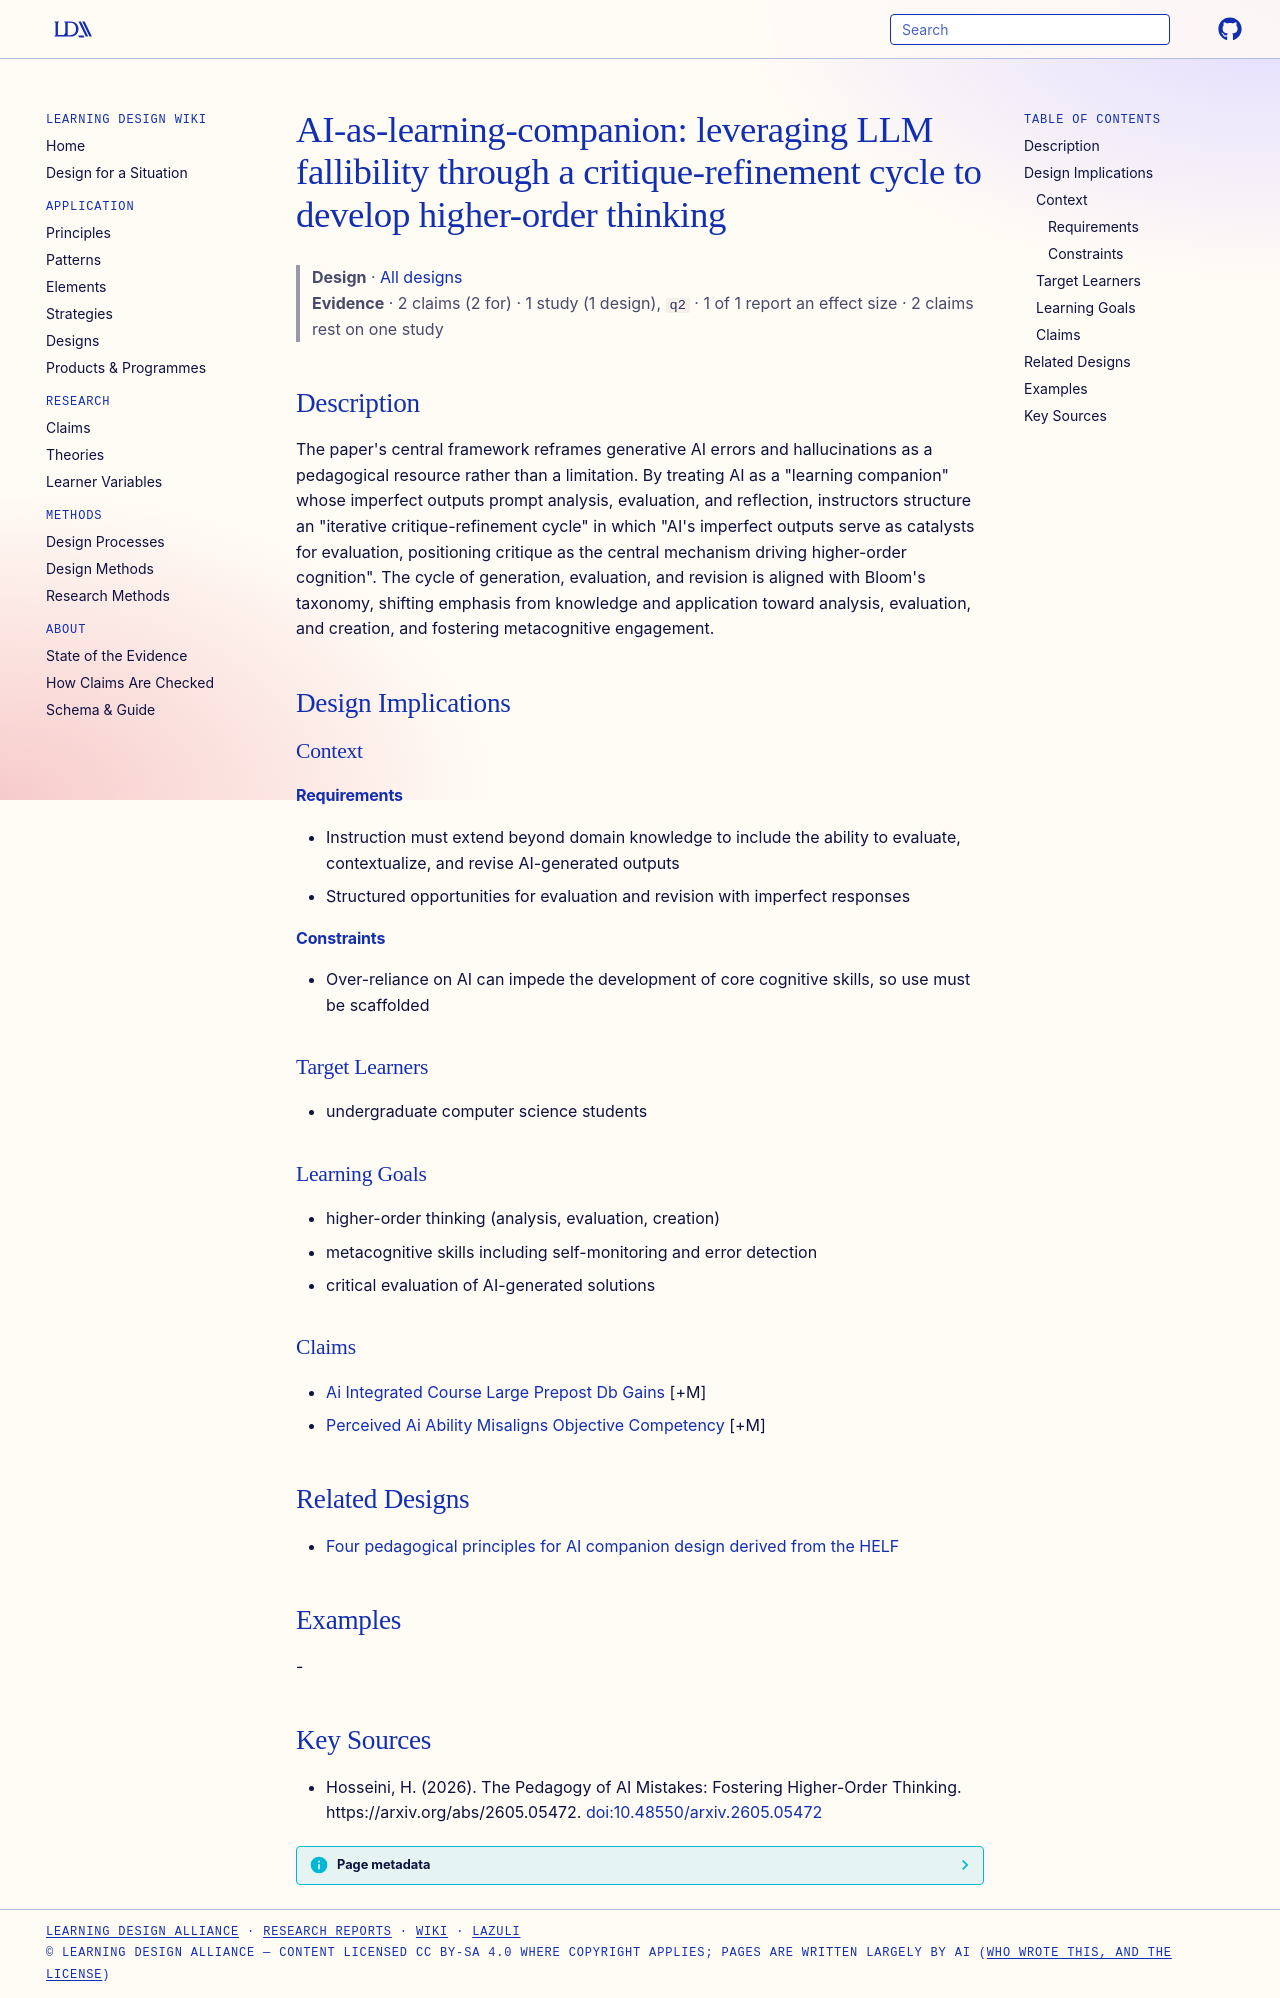

repository: Learning-Design-Alliance/learning-wiki · page: designs/ai-learning-companion-critique-refinement-framework/index.html · generator: mkdocs

---
type: design
id: ai-learning-companion-critique-refinement-framework
title: "AI-as-learning-companion: leveraging LLM fallibility through a critique-refinement cycle to develop higher-order thinking"
description: "The paper's central framework reframes generative AI errors and hallucinations as a pedagogical resource rather than a limitation."
status: review
generated:
  by: "process:settle-candidates"
  at: 2026-10-11
sources:
  - id: hosseini-2026
    resource: "https://arxiv.org/abs/2605.05472"
    title: "Hosseini, H. (2026). The Pedagogy of AI Mistakes: Fostering Higher-Order Thinking. https://arxiv.org/abs/2605.05472"
    author: Hosseini, H
---

# AI-as-learning-companion: leveraging LLM fallibility through a critique-refinement cycle to develop higher-order thinking

> **Design** · [All designs](index.md)
> **Evidence** · 2 claims (2 for) · 1 study (1 design), `q2` · 1 of 1 report an effect size · 2 claims rest on one study

## Description
The paper's central framework reframes generative AI errors and hallucinations as a pedagogical resource rather than a limitation. By treating AI as a "learning companion" whose imperfect outputs prompt analysis, evaluation, and reflection, instructors structure an "iterative critique-refinement cycle" in which "AI's imperfect outputs serve as catalysts for evaluation, positioning critique as the central mechanism driving higher-order cognition". The cycle of generation, evaluation, and revision is aligned with Bloom's taxonomy, shifting emphasis from knowledge and application toward analysis, evaluation, and creation, and fostering metacognitive engagement.

## Design Implications

### Context
#### Requirements
- Instruction must extend beyond domain knowledge to include the ability to evaluate, contextualize, and revise AI-generated outputs
- Structured opportunities for evaluation and revision with imperfect responses
#### Constraints
- Over-reliance on AI can impede the development of core cognitive skills, so use must be scaffolded

### Target Learners
- undergraduate computer science students

### Learning Goals
- higher-order thinking (analysis, evaluation, creation)
- metacognitive skills including self-monitoring and error detection
- critical evaluation of AI-generated solutions

### Claims
- [Ai Integrated Course Large Prepost Db Gains](../claims/ai-integrated-course-large-prepost-db-gains.md) [+M]
- [Perceived Ai Ability Misaligns Objective Competency](../claims/perceived-ai-ability-misaligns-objective-competency.md) [+M]

## Related Designs

- [Four pedagogical principles for AI companion design derived from the HELF](four-pedagogical-principles-ai-companion-design.md)

## Examples
-

## Key Sources
- Hosseini, H. (2026). The Pedagogy of AI Mistakes: Fostering Higher-Order Thinking. https://arxiv.org/abs/2605.05472. [doi:10.48550/arxiv.2605.05472](https://doi.org/10.48550/arxiv.2605.05472)
